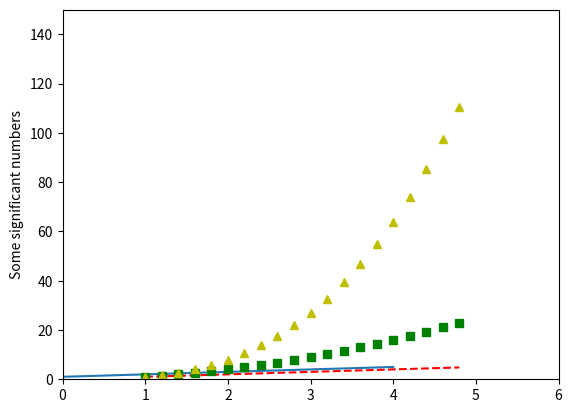

Write the Python code that produced this figure.
# -*- coding: utf-8 -*-
"""
Created on Thu Nov 15 11:07:58 2018

@author: munyeen.chong
"""

import matplotlib.pyplot as plt

plt.plot([1,2,3,4,5])
plt.ylabel('Some significant numbers')
plt.show()

#integrated with Numpy
import numpy as np

t = np.arange(1.,5.,0.2)

plt.plot(t,t,'r--',t,t**2,'gs',t,t**3,'y^')
plt.axis([0,6,0,150]) #x and y axis range
plt.show()
